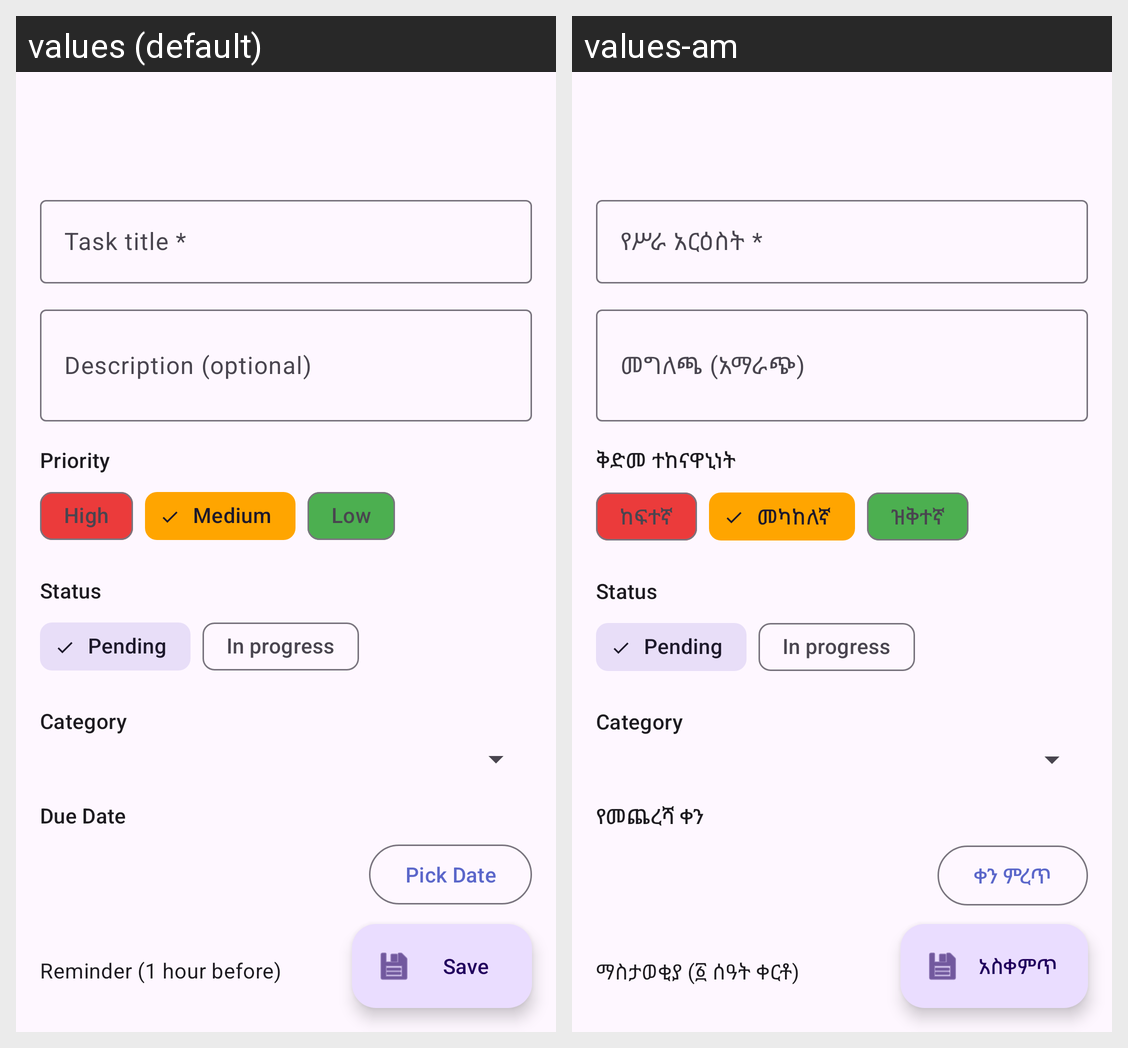

This grid shows one Android layout under two languages. Give, for every string resource on the screen, its name, the default text and each shown locale's text.
Android screen res/layout/activity_add_edit.xml rendered under 2 locales, left to right: values (default), values-am. Device: Nexus 5 (rendered at 1080×1920; each locale shown at half size, 540×960, under a caption strip naming it); theme Theme.ToDoList.
Strings drawn on this screen, with the default value and each locale's value (text and hints the layout hard-codes, and strings that could not be matched under every locale, appear in the picture but are not listed):

hint_title
  values: Task title *
  values-am: የሥራ አርዕስት *

hint_description
  values: Description (optional)
  values-am: መግለጫ (አማራጭ)

priority
  values: Priority
  values-am: ቅድመ ተከናዋኒነት

priority_high
  values: High
  values-am: ከፍተኛ

priority_medium
  values: Medium
  values-am: መካከለኛ

priority_low
  values: Low
  values-am: ዝቅተኛ

label_status
  values: Status
  values-am: Status  [not translated; the default value is used]

status_pending
  values: Pending
  values-am: Pending  [not translated; the default value is used]

status_in_progress
  values: In progress
  values-am: In progress  [not translated; the default value is used]

label_category
  values: Category
  values-am: Category  [not translated; the default value is used]

due_date
  values: Due Date
  values-am: የመጨረሻ ቀን

pick_date
  values: Pick Date
  values-am: ቀን ምረጥ

reminder
  values: Reminder (1 hour before)
  values-am: ማስታወቂያ (፩ ሰዓት ቀርቶ)

save_task
  values: Save
  values-am: አስቀምጥ
